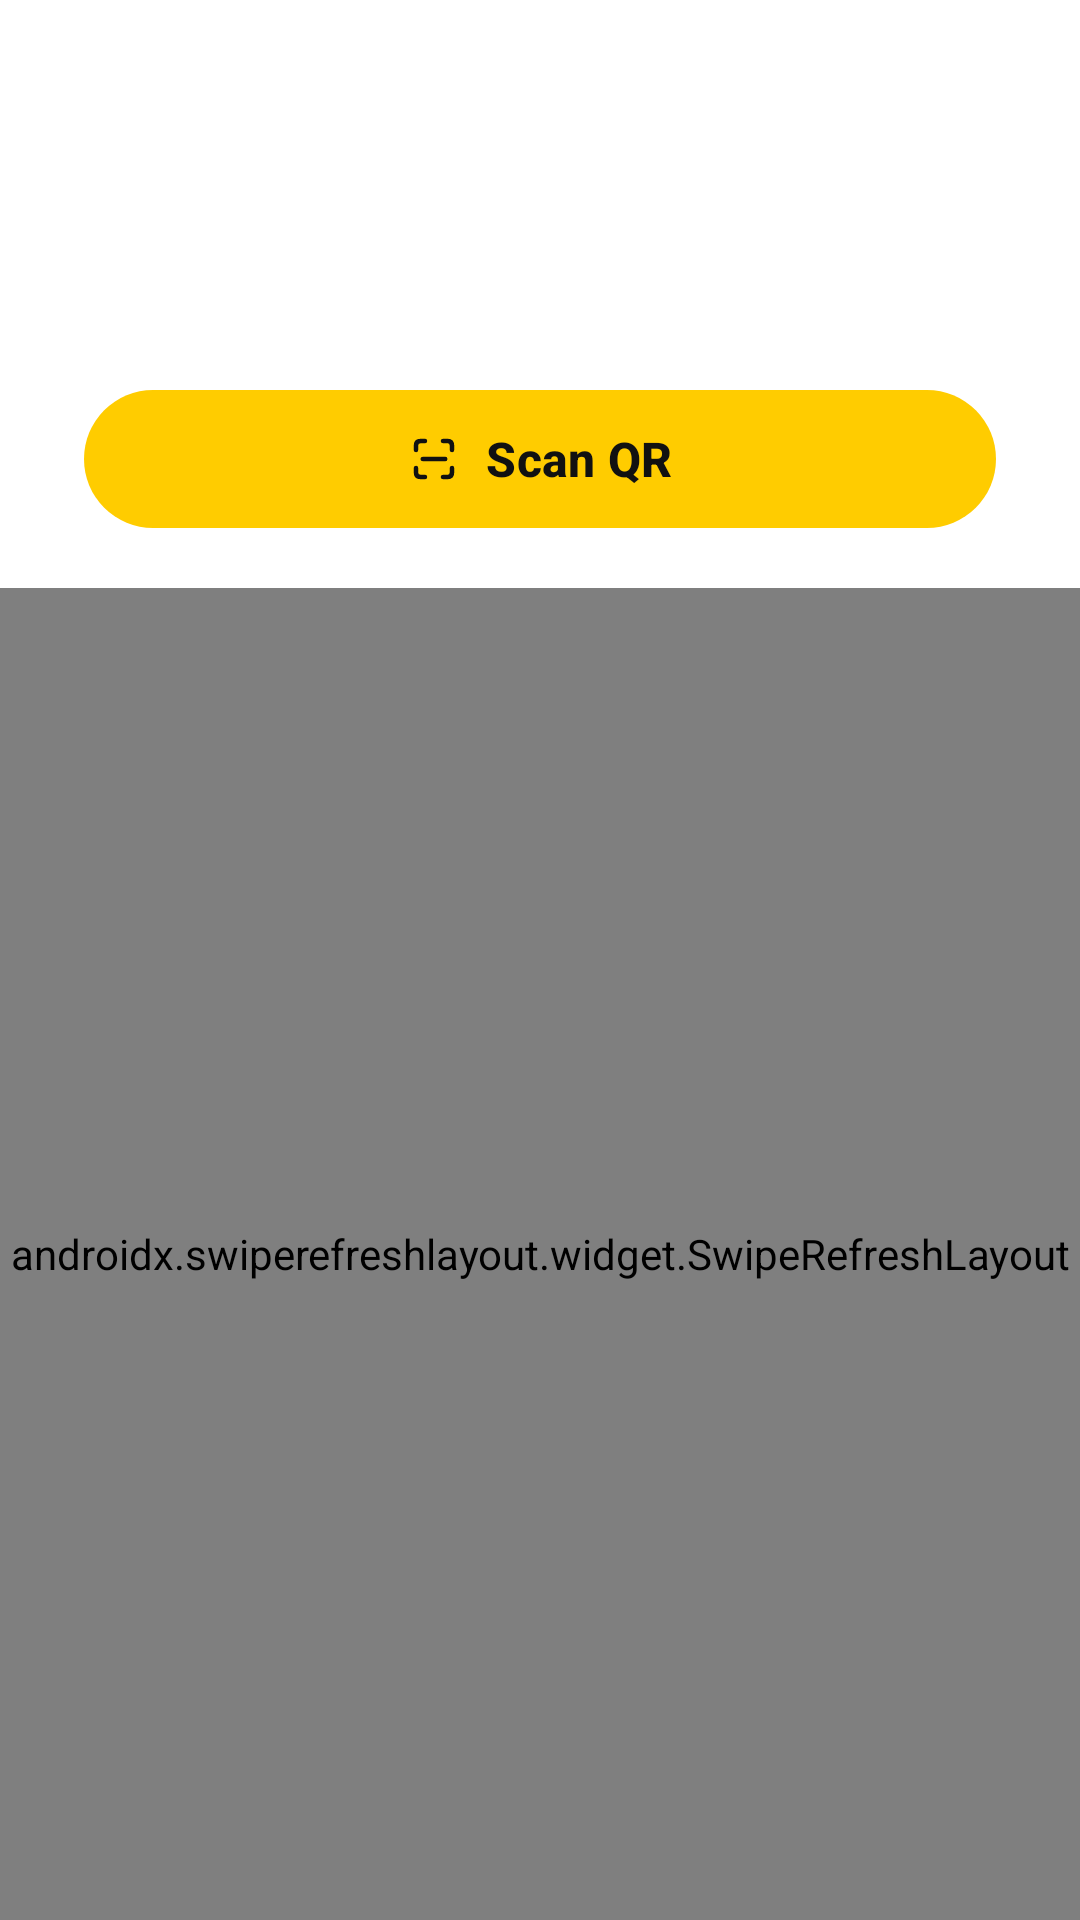

Reconstruct the res/layout file that produces this screen, plus the resources it refers to.
<!-- AndroidManifest.xml: application theme Theme.SolarGrid -->
<!-- res/layout/fragment_operator_home.xml -->
<?xml version="1.0" encoding="utf-8"?>
<LinearLayout xmlns:android="http://schemas.android.com/apk/res/android"
    xmlns:app="http://schemas.android.com/apk/res-auto"
    xmlns:tools="http://schemas.android.com/tools"
    android:layout_width="match_parent"
    android:layout_height="match_parent"
    android:orientation="vertical"
    tools:context=".verification.operator.OperatorHomeFragment">

    
    <LinearLayout
        android:layout_width="match_parent"
        android:layout_height="wrap_content"
        android:orientation="vertical"
        android:paddingStart="@dimen/screen_padding"
        android:paddingTop="@dimen/space_sm"
        android:paddingEnd="@dimen/screen_padding"
        android:paddingBottom="@dimen/space_md">

        <TextView
            android:id="@+id/tvOperatorGreeting"
            style="@style/Widget.SolarGrid.ScreenTitle"
            android:layout_marginTop="@dimen/space_xl"
            tools:text="Hi, Nimal" />

        <TextView
            android:id="@+id/tvOperatorStations"
            style="@style/Widget.SolarGrid.ScreenSubtitle"
            android:layout_width="match_parent"
            tools:text="Malabe Solar Station" />

        
        <com.google.android.material.button.MaterialButton
            android:id="@+id/btnScanQr"
            style="@style/Widget.SolarGrid.Button.Primary"
            android:layout_marginTop="@dimen/space_lg"
            android:text="@string/operator_home_scan"
            app:icon="@drawable/ic_qr_scan"
            app:iconGravity="textStart"
            app:iconTint="@color/text_primary" />
    </LinearLayout>

    <androidx.swiperefreshlayout.widget.SwipeRefreshLayout
        android:id="@+id/swipeOperatorHome"
        android:layout_width="match_parent"
        android:layout_height="0dp"
        android:layout_weight="1">

        <androidx.core.widget.NestedScrollView
            android:layout_width="match_parent"
            android:layout_height="match_parent"
            android:fillViewport="true">

            <LinearLayout
                android:layout_width="match_parent"
                android:layout_height="wrap_content"
                android:orientation="vertical"
                android:paddingStart="@dimen/screen_padding"
                android:paddingTop="@dimen/space_sm"
                android:paddingEnd="@dimen/screen_padding"
                android:paddingBottom="@dimen/space_lg">

                
                <TextView
                    android:id="@+id/tvOperatorHomeMessage"
                    android:layout_width="match_parent"
                    android:layout_height="wrap_content"
                    android:layout_marginBottom="@dimen/space_md"
                    android:textColor="@color/error_red"
                    android:textSize="@dimen/text_small"
                    android:visibility="gone"
                    tools:text="No internet connection. Pull down to try again."
                    tools:visibility="visible" />

                <TextView
                    style="@style/Widget.SolarGrid.SectionLabel"
                    android:text="@string/operator_home_section_overview" />

                
                <LinearLayout
                    android:layout_width="match_parent"
                    android:layout_height="wrap_content"
                    android:layout_marginTop="12dp"
                    android:orientation="horizontal">

                    <include
                        android:id="@+id/tileOperatorPending"
                        layout="@layout/item_dashboard_count"
                        android:layout_width="0dp"
                        android:layout_height="wrap_content"
                        android:layout_weight="1" />

                    <Space
                        android:layout_width="10dp"
                        android:layout_height="0dp" />

                    <include
                        android:id="@+id/tileOperatorApproved"
                        layout="@layout/item_dashboard_count"
                        android:layout_width="0dp"
                        android:layout_height="wrap_content"
                        android:layout_weight="1" />

                    <Space
                        android:layout_width="10dp"
                        android:layout_height="0dp" />

                    <include
                        android:id="@+id/tileOperatorCompleted"
                        layout="@layout/item_dashboard_count"
                        android:layout_width="0dp"
                        android:layout_height="wrap_content"
                        android:layout_weight="1" />
                </LinearLayout>

                <TextView
                    style="@style/Widget.SolarGrid.SectionLabel"
                    android:layout_marginTop="@dimen/space_xl"
                    android:text="@string/operator_home_section_today" />

                <TextView
                    android:layout_width="match_parent"
                    android:layout_height="wrap_content"
                    android:layout_marginTop="4dp"
                    android:text="@string/operator_home_today_hint"
                    android:textColor="@color/text_secondary"
                    android:textSize="@dimen/text_small" />

                
                <LinearLayout
                    android:id="@+id/layoutTodayBookings"
                    android:layout_width="match_parent"
                    android:layout_height="wrap_content"
                    android:layout_marginTop="12dp"
                    android:orientation="vertical" />

                <TextView
                    android:id="@+id/tvTodayEmpty"
                    style="@style/Widget.SolarGrid.EmptyText"
                    android:layout_width="match_parent"
                    android:layout_marginTop="@dimen/space_lg"
                    android:text="@string/operator_home_today_empty"
                    android:visibility="gone"
                    tools:visibility="visible" />
            </LinearLayout>
        </androidx.core.widget.NestedScrollView>
    </androidx.swiperefreshlayout.widget.SwipeRefreshLayout>
</LinearLayout>
<!-- res/layout/item_dashboard_count.xml (included above) -->
<?xml version="1.0" encoding="utf-8"?>
<com.google.android.material.card.MaterialCardView xmlns:android="http://schemas.android.com/apk/res/android"
    xmlns:app="http://schemas.android.com/apk/res-auto"
    xmlns:tools="http://schemas.android.com/tools"
    android:layout_width="0dp"
    android:layout_height="wrap_content"
    android:layout_weight="1"
    android:clickable="true"
    android:focusable="true"
    app:cardCornerRadius="@dimen/dashboard_tile_radius"
    app:cardElevation="0dp"
    app:strokeWidth="0dp"
    tools:cardBackgroundColor="@color/booking_pending_bg">

    <LinearLayout
        android:layout_width="match_parent"
        android:layout_height="wrap_content"
        android:orientation="vertical"
        android:paddingStart="14dp"
        android:paddingTop="@dimen/space_md"
        android:paddingEnd="14dp"
        android:paddingBottom="@dimen/space_md">

        <TextView
            android:id="@+id/tvCountValue"
            android:layout_width="wrap_content"
            android:layout_height="wrap_content"
            android:textSize="@dimen/text_dashboard_count"
            android:textStyle="bold"
            tools:text="2"
            tools:textColor="@color/booking_pending" />

        <TextView
            android:id="@+id/tvCountLabel"
            android:layout_width="wrap_content"
            android:layout_height="wrap_content"
            android:layout_marginTop="2dp"
            android:fontFamily="sans-serif-medium"
            android:textColor="@color/text_secondary"
            android:textSize="@dimen/text_small"
            tools:text="Pending" />
    </LinearLayout>
</com.google.android.material.card.MaterialCardView>
<!-- resources referenced by this layout -->
<resources>
  <color name="booking_pending">#FF8A6A00</color>
  <color name="booking_pending_bg">#FFFFF4D4</color>
  <color name="error_red">#FFD32F2F</color>
  <color name="text_primary">#FF111111</color>
  <color name="text_secondary">#FF333333</color>
  <dimen name="dashboard_tile_radius">16dp</dimen>
  <dimen name="screen_padding">28dp</dimen>
  <dimen name="space_lg">24dp</dimen>
  <dimen name="space_md">16dp</dimen>
  <dimen name="space_sm">8dp</dimen>
  <dimen name="space_xl">28dp</dimen>
  <dimen name="text_dashboard_count">24sp</dimen>
  <dimen name="text_small">13sp</dimen>
  <string name="operator_home_scan">Scan QR</string>
  <string name="operator_home_section_overview">At your stations</string>
  <string name="operator_home_section_today">Today\'s approved bookings</string>
  <string name="operator_home_today_empty">No more approved bookings today</string>
  <string name="operator_home_today_hint">Scan the prosumer\'s QR code when they arrive.</string>
  <style name="Widget.SolarGrid.EmptyText" parent="">
          <item name="android:layout_width">wrap_content</item>
          <item name="android:layout_height">wrap_content</item>
          <item name="android:layout_marginTop">@dimen/space_sm</item>
          <item name="android:gravity">center</item>
          <item name="android:textColor">@color/text_hint</item>
          <item name="android:textSize">@dimen/text_body</item>
      </style>
  <style name="Widget.SolarGrid.ScreenSubtitle" parent="">
          <item name="android:layout_width">wrap_content</item>
          <item name="android:layout_height">wrap_content</item>
          <item name="android:layout_marginTop">@dimen/space_xs</item>
          <item name="android:textColor">@color/text_secondary</item>
          <item name="android:textSize">@dimen/text_body</item>
      </style>
  <style name="Widget.SolarGrid.ScreenTitle" parent="">
          <item name="android:layout_width">wrap_content</item>
          <item name="android:layout_height">wrap_content</item>
          <item name="android:textColor">@color/text_primary</item>
          <item name="android:textSize">@dimen/text_title</item>
          <item name="android:textStyle">bold</item>
      </style>
  <style name="Widget.SolarGrid.SectionLabel" parent="">
          <item name="android:layout_width">wrap_content</item>
          <item name="android:layout_height">wrap_content</item>
          <item name="android:fontFamily">sans-serif-medium</item>
          <item name="android:letterSpacing">0.08</item>
          <item name="android:textAllCaps">true</item>
          <item name="android:textColor">@color/text_hint</item>
          <item name="android:textSize">@dimen/text_section_label</item>
      </style>
  <style name="Theme.SolarGrid" parent="Base.Theme.SolarGrid" />
  <dimen name="button_height">54dp</dimen>
  <dimen name="pill_radius">28dp</dimen>
  <color name="text_hint">#FF9A9A9A</color>
  <dimen name="text_body">14sp</dimen>
  <dimen name="space_xs">4dp</dimen>
  <dimen name="text_title">32sp</dimen>
  <dimen name="text_section_label">13sp</dimen>
  <color name="accent_gold">#FFFFCC00</color>
  <color name="primary_blue">#FF4D7CFF</color>
  <color name="white">#FFFFFFFF</color>
  <style name="ThemeOverlay.SolarGrid.BottomSheetDialog" parent="ThemeOverlay.Material3.BottomSheetDialog">
          <item name="bottomSheetStyle">@style/Widget.SolarGrid.BottomSheet</item>
      </style>
  <style name="Widget.SolarGrid.BottomSheet" parent="Widget.Material3.BottomSheet.Modal">
          <item name="backgroundTint">@color/white</item>
      </style>
</resources>
